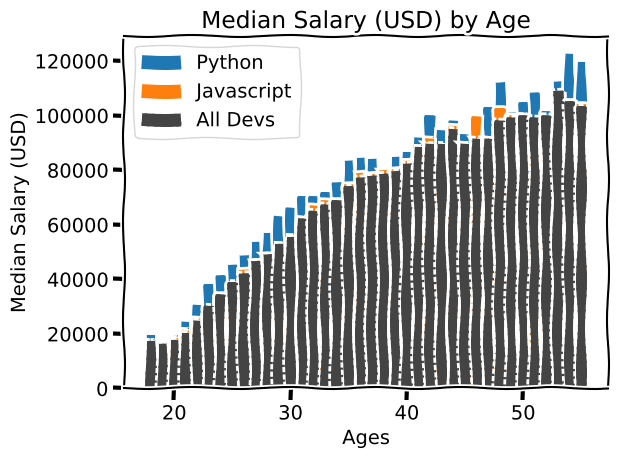

Python code for this plot:
from matplotlib import pyplot as plt

# plt.style.use("fivethirtyeight")
plt.xkcd()  # comic sytle for non serious style

# Ages 18 to 55
ages_x = [
    18,
    19,
    20,
    21,
    22,
    23,
    24,
    25,
    26,
    27,
    28,
    29,
    30,
    31,
    32,
    33,
    34,
    35,
    36,
    37,
    38,
    39,
    40,
    41,
    42,
    43,
    44,
    45,
    46,
    47,
    48,
    49,
    50,
    51,
    52,
    53,
    54,
    55,
]


# Median Salary
dev_y = [
    17784,
    16500,
    18012,
    20628,
    25206,
    30252,
    34368,
    38496,
    42000,
    46752,
    49320,
    53200,
    56000,
    62316,
    64928,
    67317,
    68748,
    73752,
    77232,
    78000,
    78508,
    79536,
    82488,
    88935,
    90000,
    90056,
    95000,
    90000,
    91633,
    91660,
    98150,
    98964,
    100000,
    98988,
    100000,
    108923,
    105000,
    103117,
]
# Median Python Developer Salaries by Age
py_dev_y = [
    20046,
    17100,
    20000,
    24744,
    30500,
    37732,
    41247,
    45372,
    48876,
    53850,
    57287,
    63016,
    65998,
    70003,
    70000,
    71496,
    75370,
    83640,
    84666,
    84392,
    78254,
    85000,
    87038,
    91991,
    100000,
    94796,
    97962,
    93302,
    99240,
    102736,
    112285,
    100771,
    104708,
    108423,
    101407,
    112542,
    122870,
    120000,
]
# Median JavaScript Developer Salaries by Age
js_dev_y = [
    16446,
    16791,
    18942,
    21780,
    25704,
    29000,
    34372,
    37810,
    43515,
    46823,
    49293,
    53437,
    56373,
    62375,
    66674,
    68745,
    68746,
    74583,
    79000,
    78508,
    79996,
    80403,
    83820,
    88833,
    91660,
    87892,
    96243,
    90000,
    99313,
    91660,
    102264,
    100000,
    100000,
    91660,
    99240,
    108000,
    105000,
    104000,
]

# plotting order
plt.bar(ages_x, py_dev_y, label="Python")
plt.bar(ages_x, js_dev_y, label="Javascript")
plt.bar(ages_x, dev_y, color="#444444", linestyle="--", label="All Devs")


plt.title("Median Salary (USD) by Age")
plt.xlabel("Ages")
plt.ylabel("Median Salary (USD)")

plt.legend()
# plt.grid(True)
plt.tight_layout()

plt.savefig("plot.png")
plt.show()
